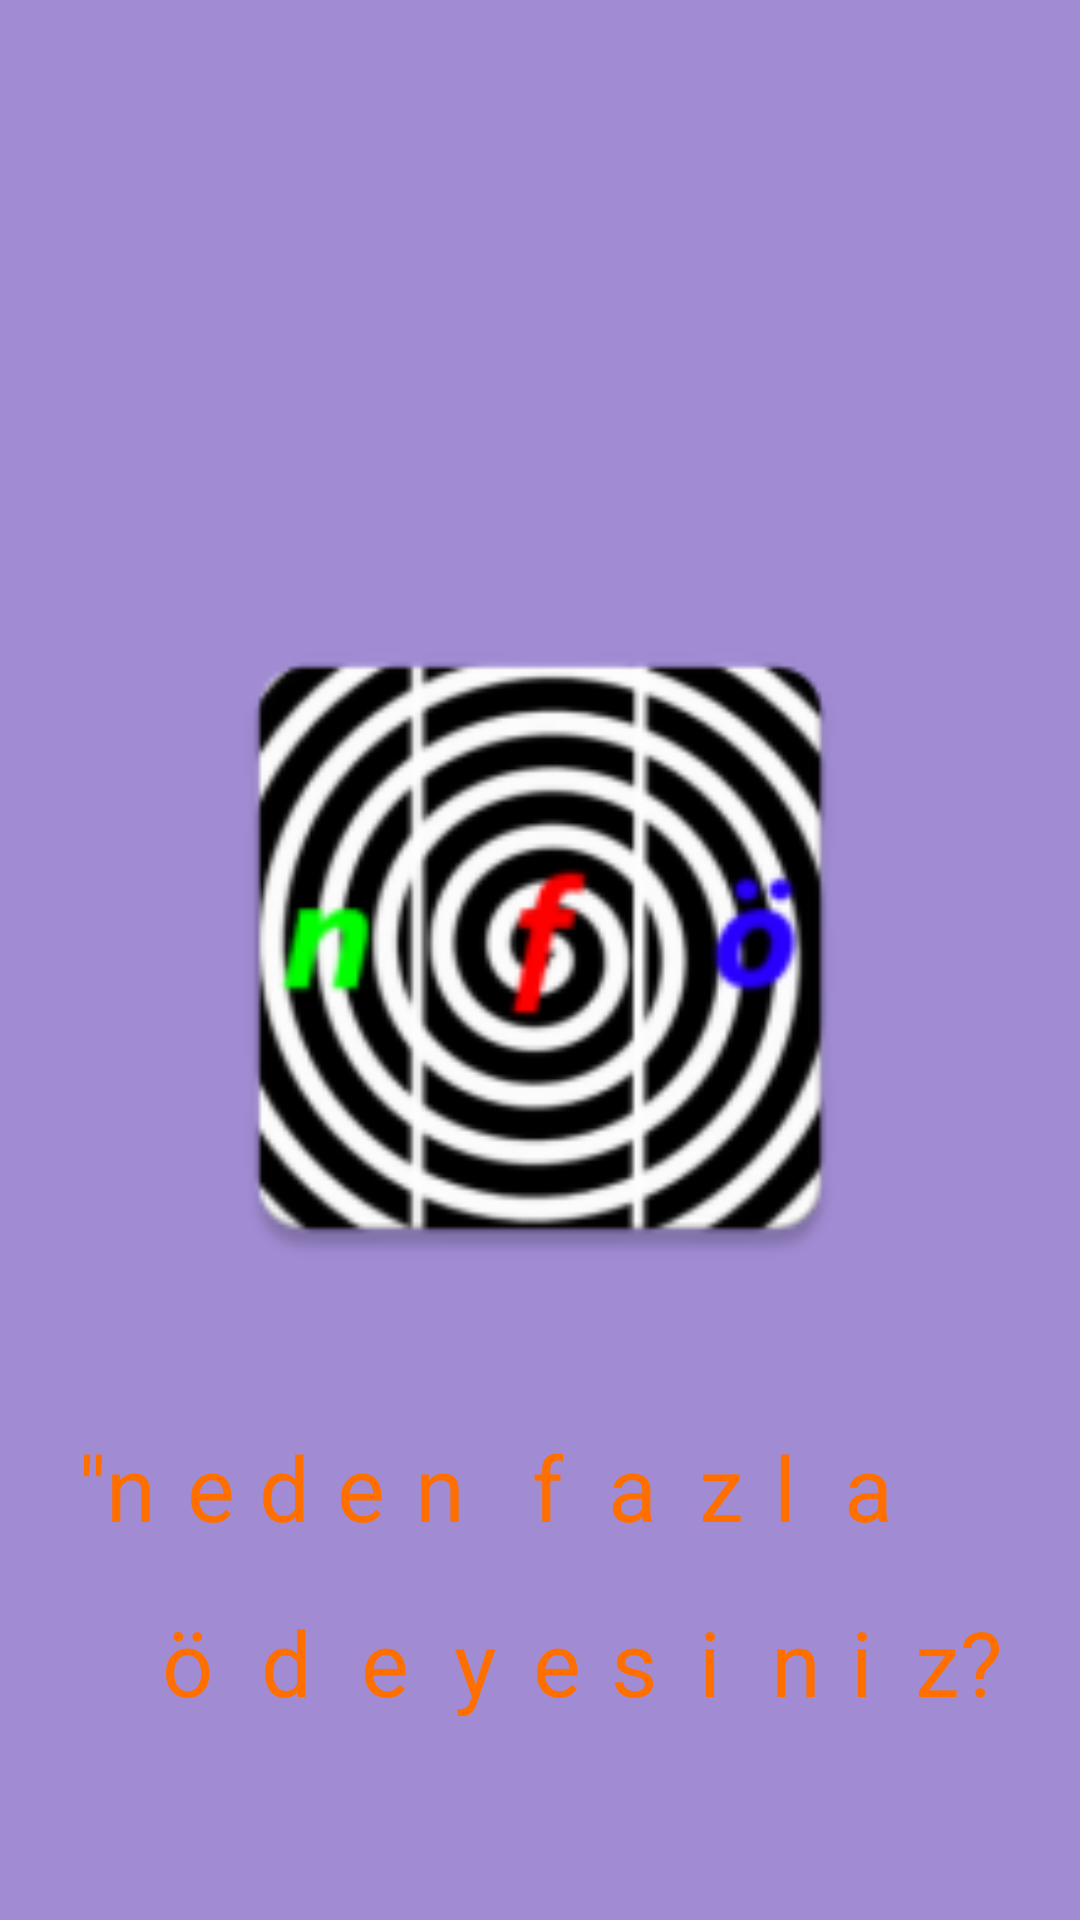

This screen was rendered from an Android layout file. Write that file and the resources it references.
<!-- AndroidManifest.xml: application theme AppTheme -->
<!-- res/layout/activity_splash_screen.xml -->
<?xml version="1.0" encoding="utf-8"?>
<androidx.constraintlayout.widget.ConstraintLayout xmlns:android="http://schemas.android.com/apk/res/android"
    xmlns:app="http://schemas.android.com/apk/res-auto"
    xmlns:tools="http://schemas.android.com/tools"
    android:layout_width="match_parent"
    android:layout_height="match_parent"
    android:background="#964B"
    tools:context=".SplashScreenActivity">

    <ImageView
        android:id="@+id/iv_note"
        android:layout_width="0dp"
        android:layout_height="292dp"
        android:layout_centerInParent="true"
        android:layout_marginStart="62dp"
        android:layout_marginTop="170dp"
        android:layout_marginEnd="62dp"
        android:src="@mipmap/ic_launcher"
        app:layout_constraintEnd_toEndOf="parent"
        app:layout_constraintStart_toStartOf="parent"
        app:layout_constraintTop_toTopOf="parent" />

    <TextView
        android:id="@+id/textView3"
        android:layout_width="wrap_content"
        android:layout_height="wrap_content"
        android:layout_marginStart="14dp"
        android:text="z?"
        android:textColor="#FF6F00"
        android:textSize="30sp"
        app:layout_constraintBaseline_toBaselineOf="@+id/textView4"
        app:layout_constraintStart_toEndOf="@+id/textView4" />

    <TextView
        android:id="@+id/textView22"
        android:layout_width="wrap_content"
        android:layout_height="wrap_content"
        android:layout_marginStart="26dp"
        android:text='"n'
        android:textColor="#FF6F00"
        android:textSize="30sp"
        app:layout_constraintBaseline_toBaselineOf="@+id/textView21"
        app:layout_constraintStart_toStartOf="parent" />

    <TextView
        android:id="@+id/textView4"
        android:layout_width="wrap_content"
        android:layout_height="wrap_content"
        android:layout_marginStart="10dp"
        android:text="i"
        android:textColor="#FF6F00"
        android:textSize="30sp"
        app:layout_constraintStart_toEndOf="@+id/textView5"
        app:layout_constraintTop_toTopOf="@+id/textView6" />

    <TextView
        android:id="@+id/textView5"
        android:layout_width="wrap_content"
        android:layout_height="wrap_content"
        android:text="n"
        android:textColor="#FF6F00"
        android:textSize="30sp"
        app:layout_constraintBaseline_toBaselineOf="@+id/textView4"
        app:layout_constraintEnd_toEndOf="@+id/textView14"
        app:layout_constraintStart_toEndOf="@+id/textView14" />

    <TextView
        android:id="@+id/textView6"
        android:layout_width="wrap_content"
        android:layout_height="wrap_content"
        android:layout_marginStart="14dp"
        android:text="i"
        android:textColor="#FF6F00"
        android:textSize="30sp"
        app:layout_constraintBaseline_toBaselineOf="@+id/textView7"
        app:layout_constraintStart_toEndOf="@+id/textView7" />

    <TextView
        android:id="@+id/textView7"
        android:layout_width="wrap_content"
        android:layout_height="wrap_content"
        android:layout_marginStart="10dp"
        android:layout_marginBottom="66dp"
        android:text="s"
        android:textColor="#FF6F00"
        android:textSize="30sp"
        app:layout_constraintBottom_toBottomOf="parent"
        app:layout_constraintStart_toEndOf="@+id/textView8" />

    <TextView
        android:id="@+id/textView8"
        android:layout_width="wrap_content"
        android:layout_height="wrap_content"
        android:layout_marginStart="12dp"
        android:text="e"
        android:textColor="#FF6F00"
        android:textSize="30sp"
        app:layout_constraintBaseline_toBaselineOf="@+id/textView7"
        app:layout_constraintStart_toEndOf="@+id/textView9" />

    <TextView
        android:id="@+id/textView9"
        android:layout_width="wrap_content"
        android:layout_height="wrap_content"
        android:layout_marginStart="15dp"
        android:text="y"
        android:textColor="#FF6F00"
        android:textSize="30sp"
        app:layout_constraintBaseline_toBaselineOf="@+id/textView8"
        app:layout_constraintStart_toEndOf="@+id/textView10" />

    <TextView
        android:id="@+id/textView10"
        android:layout_width="wrap_content"
        android:layout_height="wrap_content"
        android:text="e"
        android:textColor="#FF6F00"
        android:textSize="30sp"
        app:layout_constraintBaseline_toBaselineOf="@+id/textView9"
        app:layout_constraintEnd_toEndOf="@+id/textView19"
        app:layout_constraintStart_toEndOf="@+id/textView19" />

    <TextView
        android:id="@+id/textView11"
        android:layout_width="wrap_content"
        android:layout_height="wrap_content"
        android:layout_marginStart="16dp"
        android:text="d"
        android:textColor="#FF6F00"
        android:textSize="30sp"
        app:layout_constraintStart_toEndOf="@+id/textView12"
        app:layout_constraintTop_toTopOf="@+id/textView10" />

    <TextView
        android:id="@+id/textView12"
        android:layout_width="wrap_content"
        android:layout_height="wrap_content"
        android:text="ö"
        android:textColor="#FF6F00"
        android:textSize="30sp"
        app:layout_constraintBaseline_toBaselineOf="@+id/textView11"
        app:layout_constraintEnd_toStartOf="@+id/textView21"
        app:layout_constraintStart_toStartOf="@+id/textView21" />

    <TextView
        android:id="@+id/textView13"
        android:layout_width="wrap_content"
        android:layout_height="wrap_content"
        android:layout_marginStart="16dp"
        android:text="a"
        android:textColor="#FF6F00"
        android:textSize="30sp"
        app:layout_constraintBaseline_toBaselineOf="@+id/textView14"
        app:layout_constraintStart_toEndOf="@+id/textView14" />

    <TextView
        android:id="@+id/textView14"
        android:layout_width="wrap_content"
        android:layout_height="wrap_content"
        android:layout_marginStart="10dp"
        android:layout_marginBottom="18dp"
        android:text="l"
        android:textColor="#FF6F00"
        android:textSize="30sp"
        app:layout_constraintBottom_toTopOf="@+id/textView5"
        app:layout_constraintStart_toEndOf="@+id/textView15" />

    <TextView
        android:id="@+id/textView15"
        android:layout_width="wrap_content"
        android:layout_height="wrap_content"
        android:text="z"
        android:textColor="#FF6F00"
        android:textSize="30sp"
        app:layout_constraintBaseline_toBaselineOf="@+id/textView14"
        app:layout_constraintEnd_toEndOf="@+id/textView6"
        app:layout_constraintStart_toEndOf="@+id/textView6" />

    <TextView
        android:id="@+id/textView16"
        android:layout_width="wrap_content"
        android:layout_height="wrap_content"
        android:layout_marginEnd="14dp"
        android:text="a"
        android:textColor="#FF6F00"
        android:textSize="30sp"
        app:layout_constraintBaseline_toBaselineOf="@+id/textView15"
        app:layout_constraintEnd_toStartOf="@+id/textView15" />

    <TextView
        android:id="@+id/textView17"
        android:layout_width="wrap_content"
        android:layout_height="wrap_content"
        android:layout_marginEnd="15dp"
        android:text="f"
        android:textColor="#FF6F00"
        android:textSize="30sp"
        app:layout_constraintBaseline_toBaselineOf="@+id/textView16"
        app:layout_constraintEnd_toStartOf="@+id/textView16" />

    <TextView
        android:id="@+id/textView18"
        android:layout_width="wrap_content"
        android:layout_height="wrap_content"
        android:layout_marginStart="10dp"
        android:text="n"
        android:textColor="#FF6F00"
        android:textSize="30sp"
        app:layout_constraintBaseline_toBaselineOf="@+id/textView19"
        app:layout_constraintStart_toEndOf="@+id/textView19" />

    <TextView
        android:id="@+id/textView19"
        android:layout_width="wrap_content"
        android:layout_height="wrap_content"
        android:layout_marginStart="9dp"
        android:text="e"
        android:textColor="#FF6F00"
        android:textSize="30sp"
        app:layout_constraintBaseline_toBaselineOf="@+id/textView20"
        app:layout_constraintStart_toEndOf="@+id/textView20" />

    <TextView
        android:id="@+id/textView20"
        android:layout_width="wrap_content"
        android:layout_height="wrap_content"
        android:layout_marginStart="8dp"
        android:layout_marginBottom="18dp"
        android:text="d"
        android:textColor="#FF6F00"
        android:textSize="30sp"
        app:layout_constraintBottom_toTopOf="@+id/textView11"
        app:layout_constraintStart_toEndOf="@+id/textView21" />

    <TextView
        android:id="@+id/textView21"
        android:layout_width="wrap_content"
        android:layout_height="wrap_content"
        android:layout_marginStart="10dp"
        android:text="e"
        android:textColor="#FF6F00"
        android:textSize="30sp"
        app:layout_constraintBaseline_toBaselineOf="@+id/textView20"
        app:layout_constraintStart_toEndOf="@+id/textView22" />


</androidx.constraintlayout.widget.ConstraintLayout>
<!-- resources referenced by this layout -->
<resources>
  <!-- mipmap ic_launcher: png bitmap (mipmap-hdpi, 6534 bytes) -->
  <style name="AppTheme" parent="Theme.AppCompat.Light.NoActionBar">
      
      <item name="colorPrimary">@color/colorPrimary</item>
      <item name="colorPrimaryDark">@color/colorPrimaryDark</item>
      <item name="colorAccent">@color/colorAccent</item>
  </style>
  <!-- not gathered from this repository: default colours our renderer supplied (Android Studio template values) -->
  <color name="colorPrimary">#FF6200EE</color>
  <color name="colorPrimaryDark">#FF3700B3</color>
  <color name="colorAccent">#FF03DAC5</color>
</resources>
